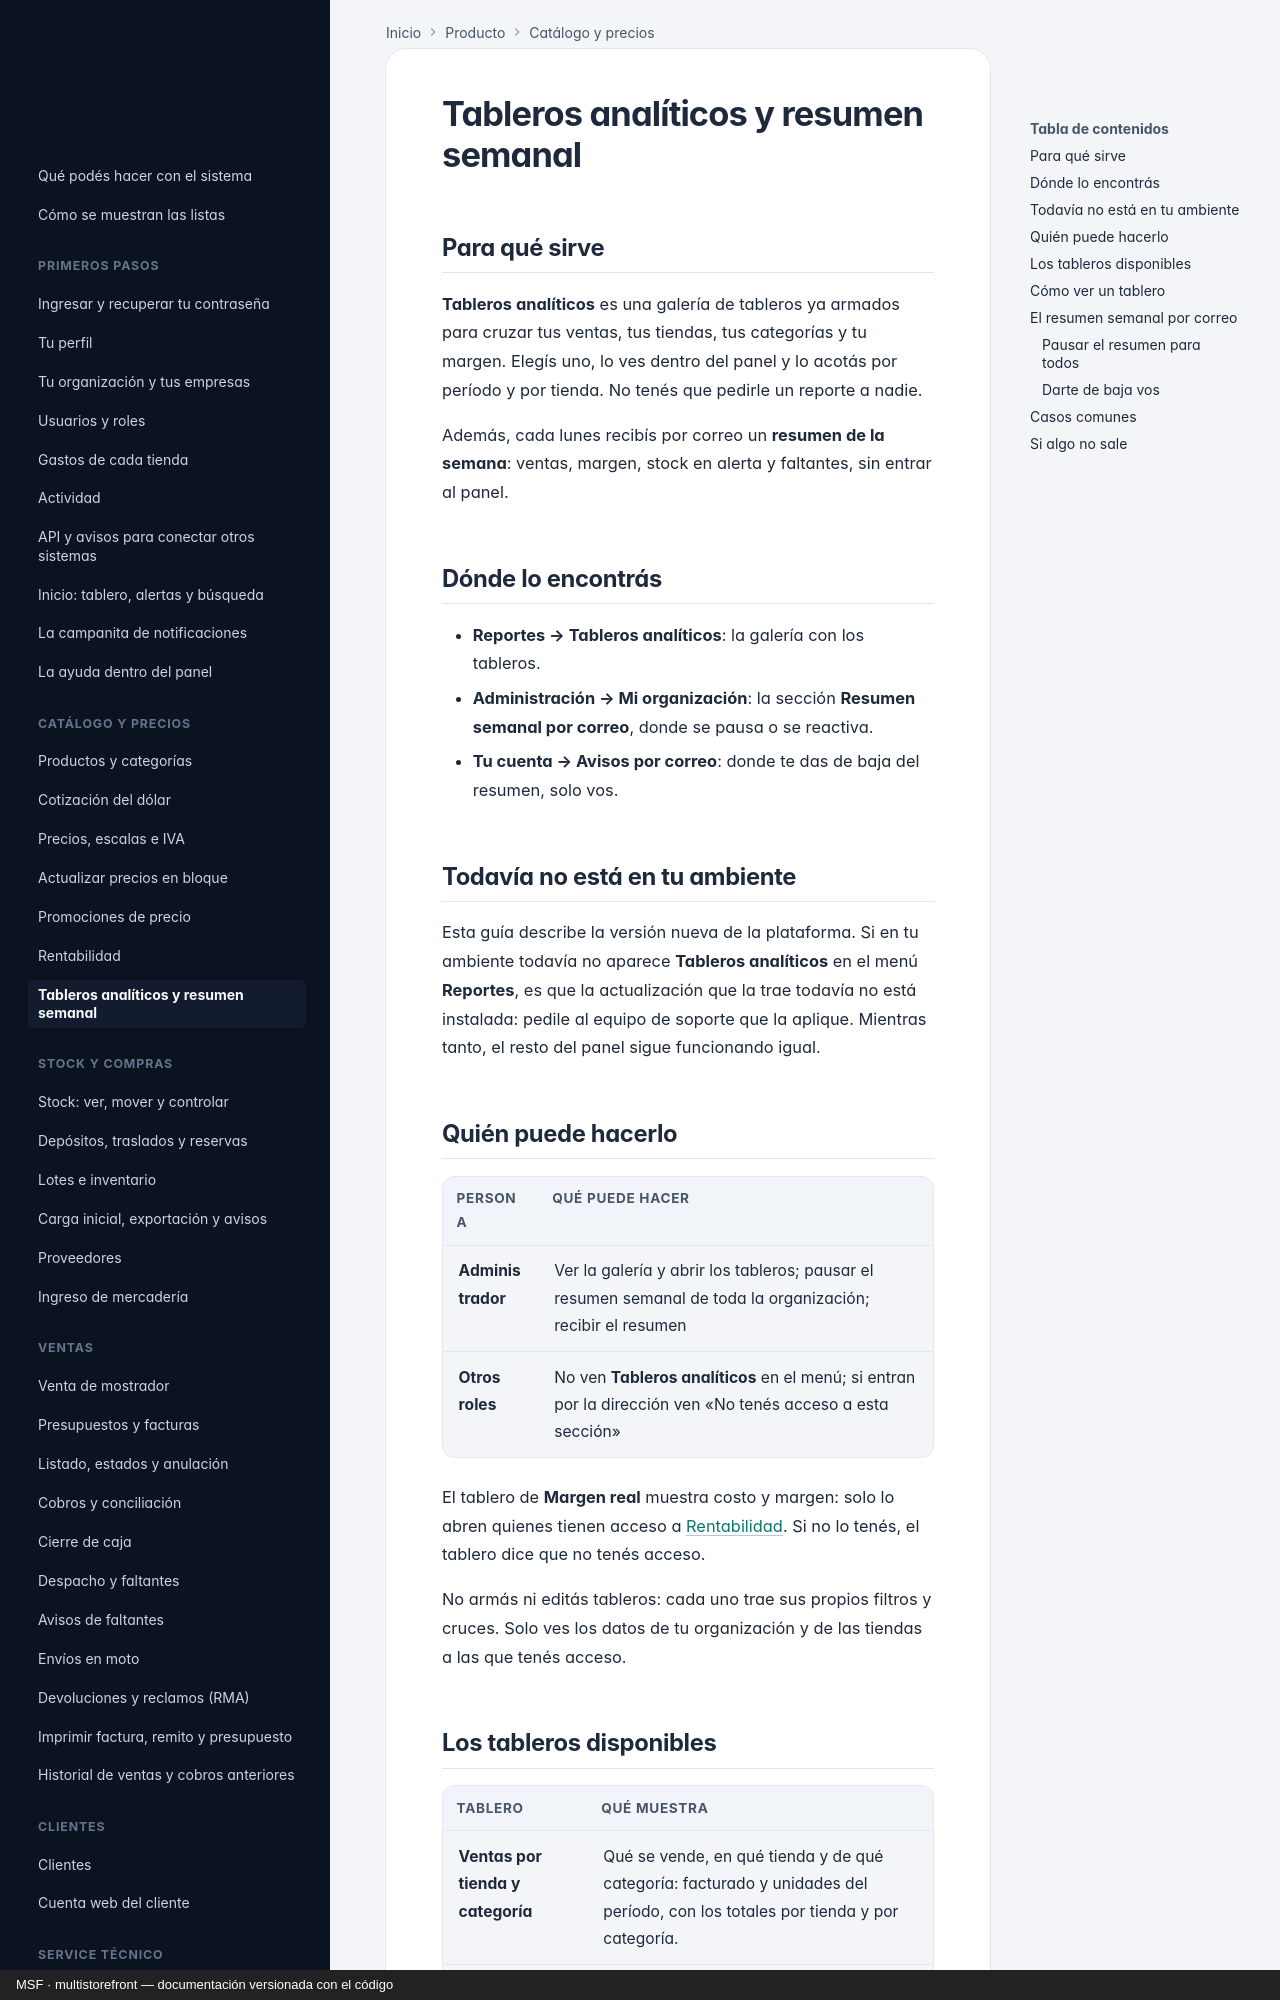

repository: nicolasjones/multistorefront-meli · page: producto/tableros-analiticos/index.html · generator: mkdocs · copyright: MSF · multistorefront — documentación versionada con el código

---
owner: producto
sources: []
---

# Tableros analíticos y resumen semanal

## Para qué sirve

**Tableros analíticos** es una galería de tableros ya armados para cruzar tus ventas, tus tiendas, tus categorías y
tu margen. Elegís uno, lo ves dentro del panel y lo acotás por período y por tienda. No tenés que pedirle un
reporte a nadie.

Además, cada lunes recibís por correo un **resumen de la semana**: ventas, margen, stock en alerta y faltantes, sin
entrar al panel.

## Dónde lo encontrás

- **Reportes → Tableros analíticos**: la galería con los tableros.
- **Administración → Mi organización**: la sección **Resumen semanal por correo**, donde se pausa o se reactiva.
- **Tu cuenta → Avisos por correo**: donde te das de baja del resumen, solo vos.

## Todavía no está en tu ambiente

Esta guía describe la versión nueva de la plataforma. Si en tu ambiente todavía no aparece **Tableros analíticos**
en el menú **Reportes**, es que la actualización que la trae todavía no está instalada: pedile al equipo de soporte
que la aplique. Mientras tanto, el resto del panel sigue funcionando igual.

## Quién puede hacerlo

| Persona | Qué puede hacer |
|---|---|
| **Administrador** | Ver la galería y abrir los tableros; pausar el resumen semanal de toda la organización; recibir el resumen |
| **Otros roles** | No ven **Tableros analíticos** en el menú; si entran por la dirección ven «No tenés acceso a esta sección» |

El tablero de **Margen real** muestra costo y margen: solo lo abren quienes tienen acceso a
[Rentabilidad](rentabilidad.md). Si no lo tenés, el tablero dice que no tenés acceso.

No armás ni editás tableros: cada uno trae sus propios filtros y cruces. Solo ves los datos de tu organización y de
las tiendas a las que tenés acceso.
